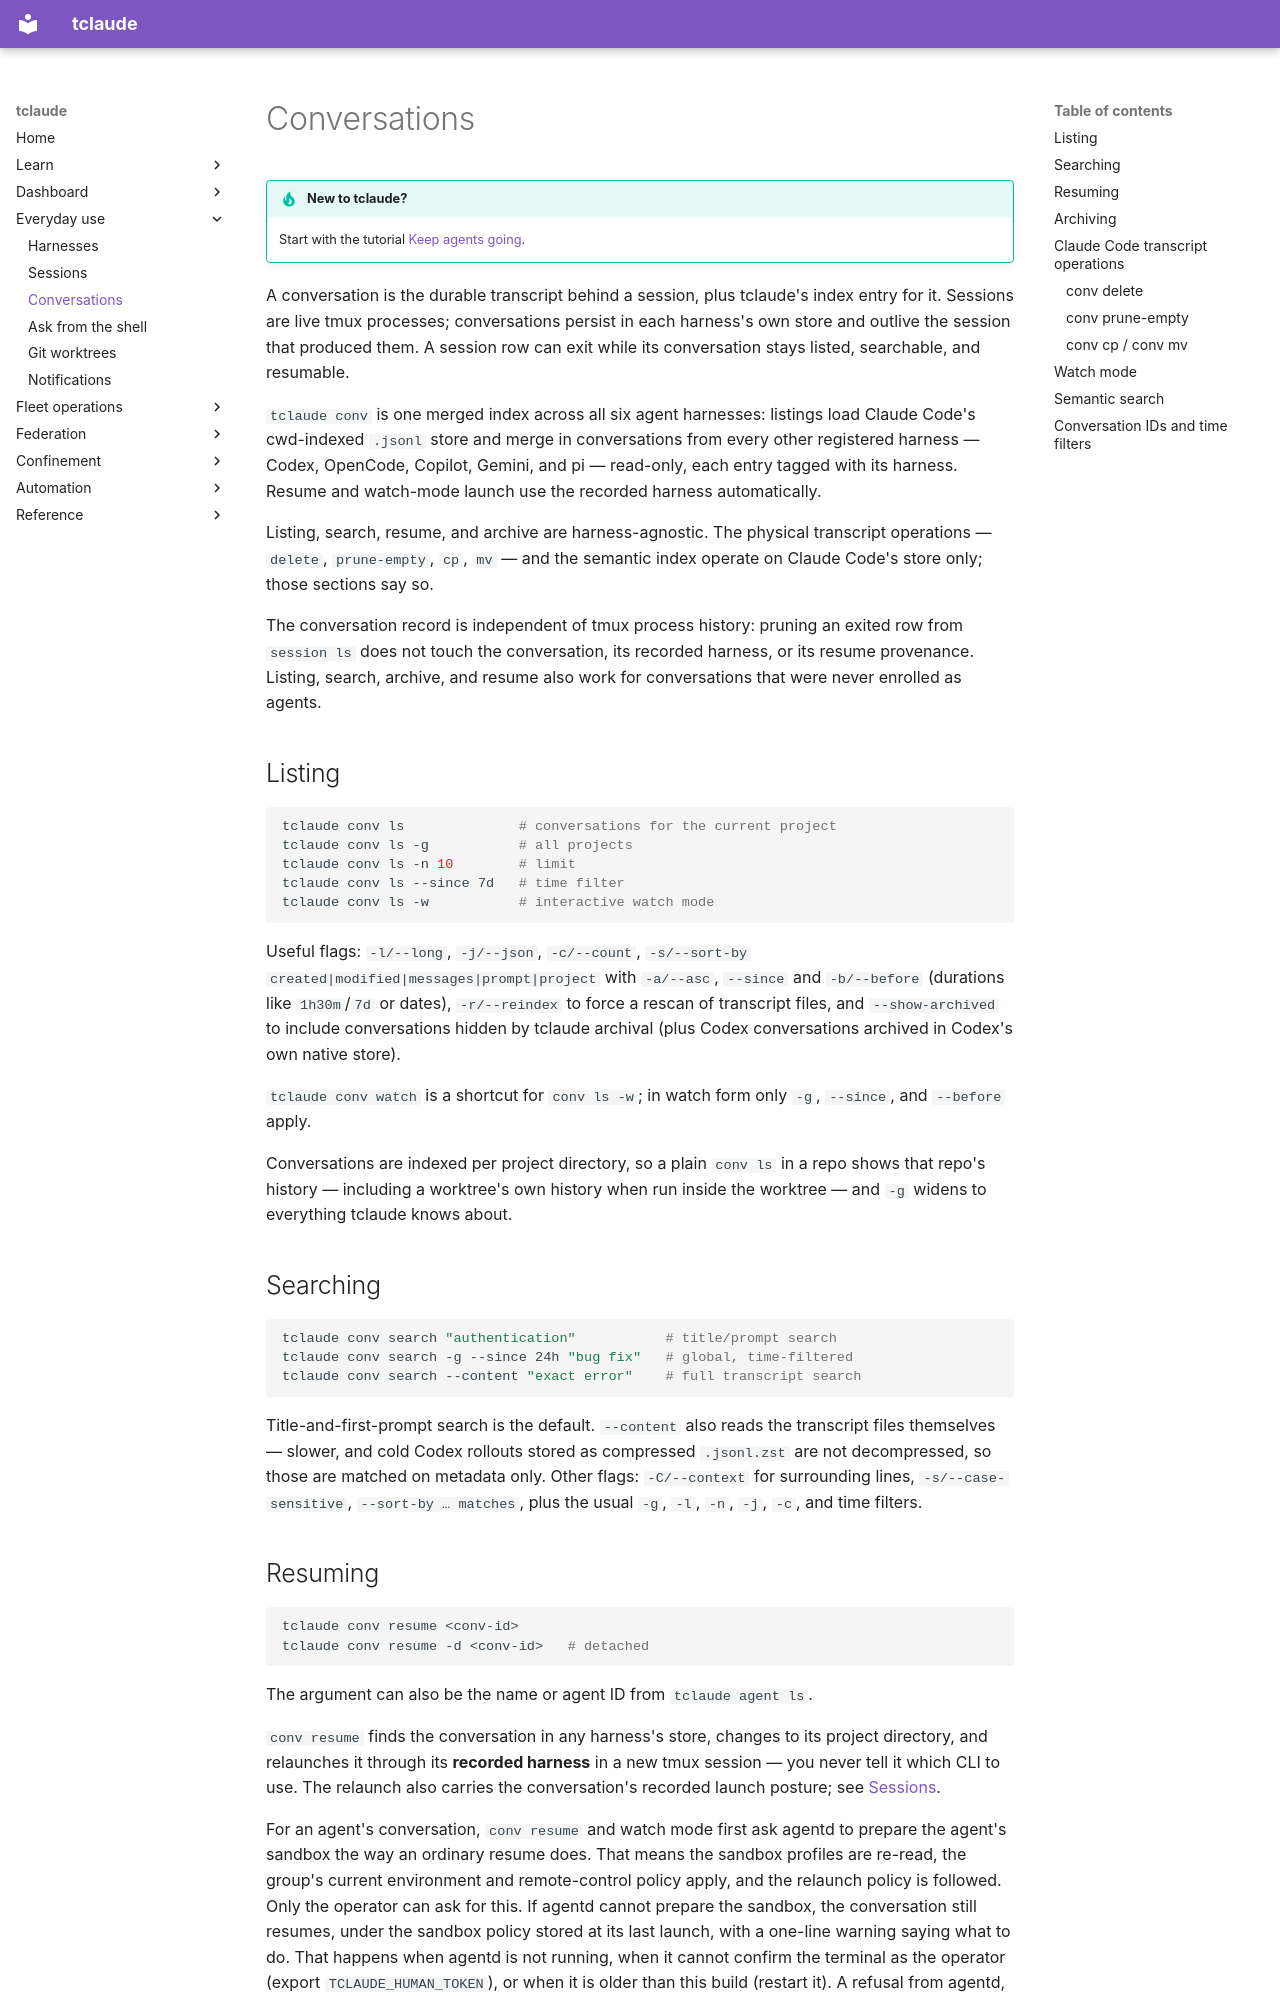

repository: tofutools/tclaude · page: conversations/index.html · generator: mkdocs

# Conversations

!!! tip "New to tclaude?"
    Start with the tutorial [Keep agents going](learn/keep-agents-going.md#6-bring-back-earlier-work).


A conversation is the durable transcript behind a session, plus tclaude's
index entry for it. Sessions are live tmux processes; conversations persist
in each harness's own store and outlive the session that produced them. A
session row can exit while its conversation stays listed, searchable, and
resumable.

`tclaude conv` is one merged index across all six agent harnesses: listings load
Claude Code's cwd-indexed `.jsonl` store and merge in conversations from
every other registered harness — Codex, OpenCode, Copilot, Gemini, and pi —
read-only,
each entry tagged with its harness. Resume and watch-mode launch use the
recorded harness automatically.

Listing, search, resume, and archive are harness-agnostic. The physical
transcript operations — `delete`, `prune-empty`, `cp`, `mv` — and the
semantic index operate on Claude Code's store only; those sections say so.

The conversation record is independent of tmux process history: pruning an
exited row from `session ls` does not touch the conversation, its recorded
harness, or its resume provenance. Listing, search, archive, and resume also
work for conversations that were never enrolled as agents.

## Listing

```bash
tclaude conv ls              # conversations for the current project
tclaude conv ls -g           # all projects
tclaude conv ls -n 10        # limit
tclaude conv ls --since 7d   # time filter
tclaude conv ls -w           # interactive watch mode
```

Useful flags: `-l/--long`, `-j/--json`, `-c/--count`, `-s/--sort-by
created|modified|messages|prompt|project` with `-a/--asc`, `--since` and
`-b/--before` (durations like `1h30m`/`7d` or dates), `-r/--reindex` to force
a rescan of transcript files, and `--show-archived` to include conversations
hidden by tclaude archival (plus Codex conversations archived in Codex's own
native store).

`tclaude conv watch` is a shortcut for `conv ls -w`; in watch form only
`-g`, `--since`, and `--before` apply.

Conversations are indexed per project directory, so a plain `conv ls` in a
repo shows that repo's history — including a worktree's own history when run
inside the worktree — and `-g` widens to everything tclaude knows about.

## Searching

```bash
tclaude conv search "authentication"           # title/prompt search
tclaude conv search -g --since 24h "bug fix"   # global, time-filtered
tclaude conv search --content "exact error"    # full transcript search
```

Title-and-first-prompt search is the default. `--content` also reads the
transcript files themselves — slower, and cold Codex rollouts stored as
compressed `.jsonl.zst` are not decompressed, so those are matched on
metadata only. Other flags: `-C/--context` for surrounding lines,
`-s/--case-sensitive`, `--sort-by … matches`, plus the usual `-g`, `-l`,
`-n`, `-j`, `-c`, and time filters.
